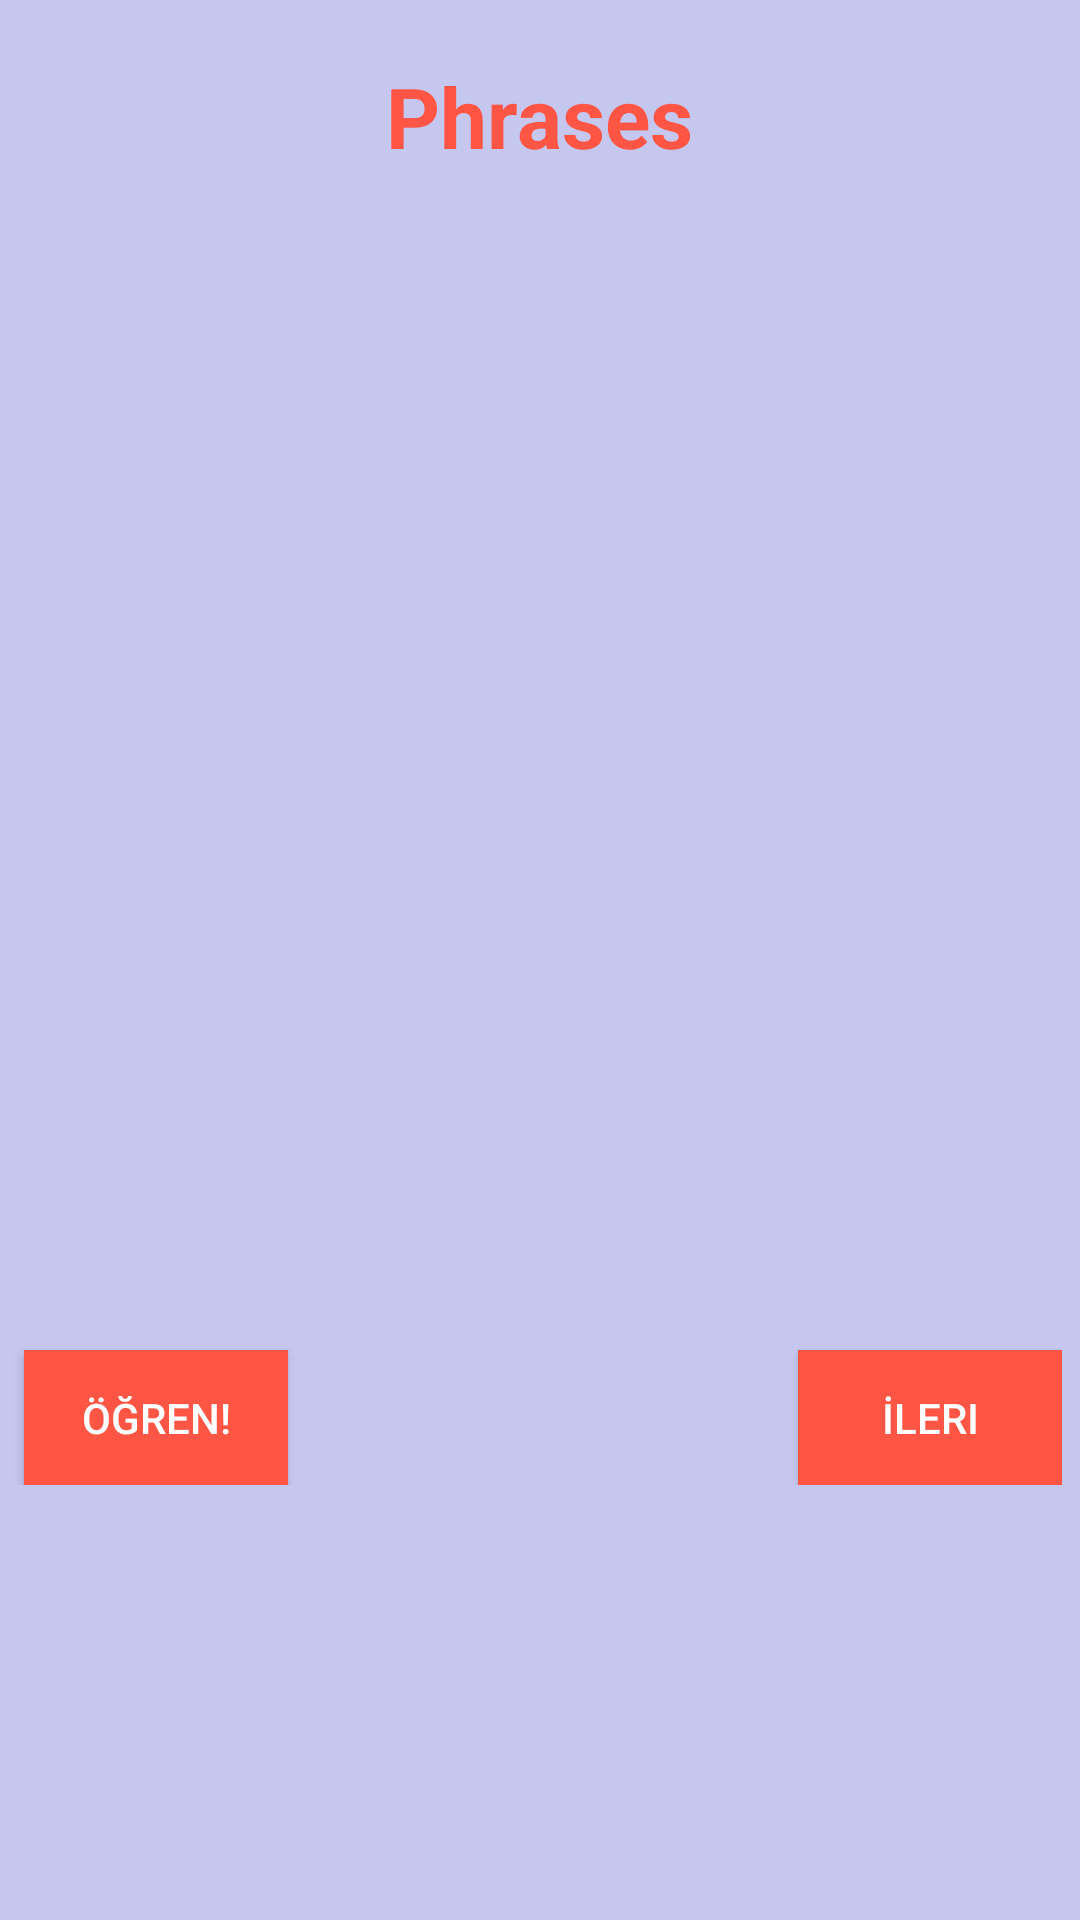

This screen was rendered from an Android layout file. Write that file and the resources it references.
<!-- AndroidManifest.xml: application theme AppThemegiris -->
<!-- res/layout/activity_cumle.xml -->
<?xml version="1.0" encoding="utf-8"?>
<RelativeLayout xmlns:android="http://schemas.android.com/apk/res/android"
    xmlns:tools="http://schemas.android.com/tools"
    android:layout_width="match_parent"
    android:layout_height="match_parent"
    tools:context="com.example.LANG.LANG.ogren.KelimeCumle"
    android:background="#40292CCC">

    <RelativeLayout
        android:layout_width="368dp"
        android:layout_height="495dp"
        tools:layout_editor_absoluteX="8dp"
        tools:layout_editor_absoluteY="8dp"
        android:id="@+id/relativeLayout">

        <TextView
            android:id="@+id/textView"
            android:layout_width="wrap_content"
            android:layout_height="wrap_content"
            android:layout_alignParentTop="true"
            android:layout_centerHorizontal="true"
            android:layout_marginTop="20dp"
            android:text="Phrases"
            android:textStyle="bold"
            android:textColor="#ff54"
            android:textSize="28dp" />

        <LinearLayout
            android:layout_width="wrap_content"
            android:layout_height="wrap_content"
            >

            <EditText
                android:id="@+id/editText1"
                android:layout_width="wrap_content"
                android:layout_height="wrap_content"
                android:layout_marginTop="70dp"
                android:background="@android:color/transparent"
                android:clickable="false"
                android:cursorVisible="false"
                android:ems="10"
                android:focusable="false"
                android:focusableInTouchMode="false"
                android:textAlignment="center"
                android:textColor="#000000"
                android:textSize="23dp"
                android:gravity="center_horizontal" />
        </LinearLayout>

        <EditText
            android:id="@+id/editText2"
            android:inputType="textMultiLine|textNoSuggestions"
            android:paddingLeft="10dp"
            android:layout_width="125dp"
            android:layout_height="wrap_content"
            android:gravity="center"
            android:textSize="18sp"
            android:textStyle="italic"
            android:textColor="@color/dot_dark_screen5"
            android:background="@android:color/transparent"
            android:clickable="false"
            android:cursorVisible="false"
            android:ems="10"
            android:focusable="false"
            android:focusableInTouchMode="false"
            android:layout_marginTop="155dp"
            android:elevation="10dp"
            android:layout_marginLeft="210dp"
            />
        <ImageView
            android:id="@+id/cloud"
            android:layout_width="300dp"
            android:layout_height="150dp"

            android:layout_marginTop="130dp"
            android:layout_marginLeft="190dp"
            />
        <ImageView
            android:id="@+id/imageView1"
            android:layout_width="150dp"
            android:layout_height="200dp"
            android:layout_centerHorizontal="true"
            android:layout_marginTop="250dp"
            />

        <LinearLayout
            android:layout_width="wrap_content"
            android:layout_height="wrap_content"
            android:orientation="horizontal">
            <Button
                android:id="@+id/button1"
                android:layout_width="wrap_content"
                android:layout_height="wrap_content"
                android:layout_marginTop="450dp"
                android:background="@color/dot_dark_screen3"
                android:textColor="#ffffff"
                android:onClick="see"
                android:text="Öğren!"
                android:layout_marginLeft="8dp"
                tools:ignore="OnClick" />

            <Button
                android:id="@+id/button2"
                android:layout_width="wrap_content"
                android:layout_height="wrap_content"
                android:layout_marginLeft="170dp"
                android:background="@color/dot_dark_screen3"
                android:textColor="#ffffff"
                android:onClick="next"
                android:text="İleri"
                android:layout_marginTop="450dp"
                tools:ignore="OnClick" />

        </LinearLayout>
    </RelativeLayout>
</RelativeLayout>
<!-- resources referenced by this layout -->
<resources>
  <color name="dot_dark_screen3">#ff54</color>
  <color name="dot_dark_screen5">#3E2723</color>
  <style name="AppThemegiris" parent="Theme.AppCompat.Light.NoActionBar">
          
          <item name="colorPrimary">#ff54</item>
          <item name="colorPrimaryDark">#ff54</item>
          <item name="colorAccent">#ff54</item>
      </style>
</resources>
